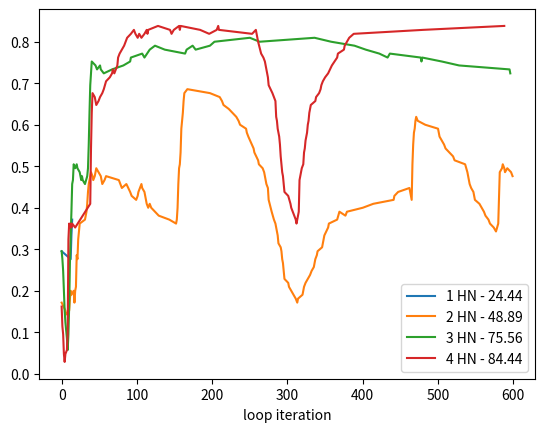

The script that saved this image:
# [redacted]
import numpy as np
from matplotlib import pyplot as plt
from math import pi as pi

per1 = [0.29523809523809524, 0.2761904761904762, 0.3333333333333333, 0.37142857142857144]
t1 = [0, 12, 13, 14]

per2 = [0.17142857142857143, 0.1523809523809524, 0.14285714285714285, 0.1523809523809524, 0.18095238095238095, 0.2, 0.19047619047619047, 0.2, 0.17142857142857143, 0.2, 0.20952380952380953, 0.2857142857142857, 0.2761904761904762, 0.3238095238095238, 0.34285714285714286, 0.3619047619047619, 0.37142857142857144, 0.38095238095238093, 0.3904761904761905, 0.4095238095238095, 0.4380952380952381, 0.45714285714285713, 0.47619047619047616, 0.4857142857142857, 0.47619047619047616, 0.4666666666666667, 0.47619047619047616, 0.4857142857142857, 0.49523809523809526, 0.4857142857142857, 0.47619047619047616, 0.45714285714285713, 0.4666666666666667, 0.47619047619047616, 0.4666666666666667, 0.45714285714285713, 0.44761904761904764, 0.45714285714285713, 0.4380952380952381, 0.42857142857142855, 0.41904761904761906, 0.42857142857142855, 0.4380952380952381, 0.44761904761904764, 0.45714285714285713, 0.44761904761904764, 0.4380952380952381, 0.41904761904761906, 0.4095238095238095, 0.4, 0.4095238095238095, 0.4, 0.38095238095238093, 0.37142857142857144, 0.3619047619047619, 0.37142857142857144, 0.4, 0.45714285714285713, 0.49523809523809526, 0.5047619047619047, 0.5333333333333333, 0.5904761904761905, 0.6095238095238096, 0.6285714285714286, 0.6571428571428571, 0.6761904761904762, 0.6857142857142857, 0.6761904761904762, 0.6666666666666666, 0.6571428571428571, 0.6476190476190476, 0.638095238095238, 0.6285714285714286, 0.6190476190476191, 0.6095238095238096, 0.6, 0.5904761904761905, 0.580952380952381, 0.5714285714285714, 0.5428571428571428, 0.5333333333333333, 0.5142857142857142, 0.5047619047619047, 0.49523809523809526, 0.4857142857142857, 0.4666666666666667, 0.45714285714285713, 0.44761904761904764, 0.41904761904761906, 0.3904761904761905, 0.37142857142857144, 0.3619047619047619, 0.3523809523809524, 0.34285714285714286, 0.3333333333333333, 0.3142857142857143, 0.3047619047619048, 0.29523809523809524, 0.2761904761904762, 0.26666666666666666, 0.24761904761904763, 0.22857142857142856, 0.21904761904761905, 0.20952380952380953, 0.2, 0.19047619047619047, 0.18095238095238095, 0.17142857142857143, 0.18095238095238095, 0.19047619047619047, 0.20952380952380953, 0.21904761904761905, 0.22857142857142856, 0.23809523809523808, 0.24761904761904763, 0.2571428571428571, 0.2761904761904762, 0.2857142857142857, 0.29523809523809524, 0.3047619047619048, 0.3238095238095238, 0.3333333333333333, 0.3523809523809524, 0.3619047619047619, 0.37142857142857144, 0.3904761904761905, 0.38095238095238093, 0.3904761904761905, 0.4, 0.4095238095238095, 0.41904761904761906, 0.42857142857142855, 0.4380952380952381, 0.44761904761904764, 0.41904761904761906, 0.5047619047619047, 0.5523809523809524, 0.580952380952381, 0.5904761904761905, 0.6095238095238096, 0.6190476190476191, 0.6095238095238096, 0.6, 0.5904761904761905, 0.5714285714285714, 0.5619047619047619, 0.5523809523809524, 0.5428571428571428, 0.5238095238095238, 0.5142857142857142, 0.5047619047619047, 0.4857142857142857, 0.47619047619047616, 0.4666666666666667, 0.45714285714285713, 0.44761904761904764, 0.4380952380952381, 0.41904761904761906, 0.4095238095238095, 0.4, 0.3904761904761905, 0.38095238095238093, 0.37142857142857144, 0.3619047619047619, 0.3523809523809524, 0.34285714285714286, 0.3619047619047619, 0.42857142857142855, 0.4857142857142857, 0.49523809523809526, 0.5047619047619047, 0.49523809523809526, 0.4857142857142857, 0.49523809523809526, 0.4857142857142857, 0.47619047619047616]
t2 = [0, 5, 6, 10, 11, 12, 13, 16, 17, 18, 19, 20, 21, 22, 23, 24, 31, 32, 33, 34, 35, 36, 38, 39, 41, 42, 44, 45, 46, 49, 52, 54, 57, 59, 76, 78, 80, 86, 91, 93, 99, 101, 102, 104, 106, 107, 110, 112, 113, 115, 117, 119, 129, 143, 152, 153, 154, 155, 156, 157, 158, 159, 160, 161, 162, 163, 167, 197, 210, 213, 215, 222, 227, 232, 235, 237, 245, 246, 248, 255, 256, 261, 262, 267, 269, 271, 272, 274, 275, 279, 282, 284, 285, 286, 287, 288, 291, 292, 293, 294, 295, 296, 301, 302, 305, 308, 311, 313, 314, 320, 322, 324, 327, 330, 332, 335, 337, 339, 340, 346, 348, 349, 354, 355, 366, 369, 377, 379, 400, 414, 441, 442, 447, 462, 465, 466, 467, 468, 469, 470, 471, 473, 483, 500, 502, 505, 508, 510, 520, 522, 536, 539, 540, 541, 542, 544, 547, 549, 555, 558, 561, 563, 567, 569, 574, 577, 580, 581, 582, 585, 586, 588, 589, 592, 597, 599]

per3 = [0.29523809523809524, 0.2761904761904762, 0.24761904761904763, 0.2, 0.1523809523809524, 0.12380952380952381, 0.08571428571428572, 0.05714285714285714, 0.09523809523809523, 0.1619047619047619, 0.26666666666666666, 0.3333333333333333, 0.3904761904761905, 0.45714285714285713, 0.4666666666666667, 0.5047619047619047, 0.49523809523809526, 0.5047619047619047, 0.49523809523809526, 0.4857142857142857, 0.47619047619047616, 0.4666666666666667, 0.47619047619047616, 0.4666666666666667, 0.45714285714285713, 0.47619047619047616, 0.49523809523809526, 0.5523809523809524, 0.6285714285714286, 0.6952380952380952, 0.7238095238095238, 0.7523809523809524, 0.7428571428571429, 0.7333333333333333, 0.7428571428571429, 0.7333333333333333, 0.7238095238095238, 0.7333333333333333, 0.7428571428571429, 0.7523809523809524, 0.7619047619047619, 0.7714285714285715, 0.7619047619047619, 0.780952380952381, 0.7904761904761904, 0.780952380952381, 0.7714285714285715, 0.780952380952381, 0.7904761904761904, 0.780952380952381, 0.7904761904761904, 0.8, 0.8095238095238095, 0.8, 0.8095238095238095, 0.8, 0.7904761904761904, 0.780952380952381, 0.7714285714285715, 0.7619047619047619, 0.7714285714285715, 0.7619047619047619, 0.7523809523809524, 0.7619047619047619, 0.7523809523809524, 0.7428571428571429, 0.7333333333333333, 0.7238095238095238]
t3 = [0, 1, 2, 3, 4, 5, 7, 8, 9, 10, 11, 12, 13, 14, 15, 16, 18, 20, 21, 24, 25, 26, 27, 28, 31, 34, 35, 36, 37, 38, 39, 40, 45, 47, 51, 52, 56, 67, 82, 91, 92, 107, 110, 117, 124, 137, 164, 166, 174, 178, 197, 203, 250, 263, 336, 358, 389, 404, 422, 433, 436, 477, 478, 479, 505, 528, 595, 596]

per4 = [0.1619047619047619, 0.11428571428571428, 0.09523809523809523, 0.047619047619047616, 0.02857142857142857, 0.047619047619047616, 0.05714285714285714, 0.09523809523809523, 0.3238095238095238, 0.3619047619047619, 0.3523809523809524, 0.3619047619047619, 0.3523809523809524, 0.3619047619047619, 0.3523809523809524, 0.4095238095238095, 0.5428571428571428, 0.6285714285714286, 0.6761904761904762, 0.6666666666666666, 0.6571428571428571, 0.6476190476190476, 0.6571428571428571, 0.6666666666666666, 0.6761904761904762, 0.6857142857142857, 0.7047619047619048, 0.7142857142857143, 0.7238095238095238, 0.7333333333333333, 0.7238095238095238, 0.7333333333333333, 0.7428571428571429, 0.7619047619047619, 0.7714285714285715, 0.780952380952381, 0.7904761904761904, 0.8, 0.8095238095238095, 0.819047619047619, 0.8285714285714286, 0.819047619047619, 0.8095238095238095, 0.819047619047619, 0.8095238095238095, 0.819047619047619, 0.8285714285714286, 0.819047619047619, 0.8285714285714286, 0.8380952380952381, 0.8285714285714286, 0.819047619047619, 0.8285714285714286, 0.8380952380952381, 0.8285714285714286, 0.8380952380952381, 0.8285714285714286, 0.819047619047619, 0.8285714285714286, 0.8380952380952381, 0.8285714285714286, 0.819047619047619, 0.8285714285714286, 0.819047619047619, 0.8, 0.7714285714285715, 0.7619047619047619, 0.7523809523809524, 0.7142857142857143, 0.6952380952380952, 0.6761904761904762, 0.6571428571428571, 0.6190476190476191, 0.6095238095238096, 0.5904761904761905, 0.580952380952381, 0.5714285714285714, 0.5523809523809524, 0.5238095238095238, 0.5047619047619047, 0.4857142857142857, 0.47619047619047616, 0.45714285714285713, 0.4380952380952381, 0.42857142857142855, 0.4095238095238095, 0.4, 0.38095238095238093, 0.37142857142857144, 0.3619047619047619, 0.3904761904761905, 0.4666666666666667, 0.47619047619047616, 0.49523809523809526, 0.5047619047619047, 0.5333333333333333, 0.5428571428571428, 0.5619047619047619, 0.5714285714285714, 0.580952380952381, 0.6, 0.6095238095238096, 0.6285714285714286, 0.638095238095238, 0.6476190476190476, 0.6571428571428571, 0.6666666666666666, 0.6761904761904762, 0.6857142857142857, 0.6952380952380952, 0.7047619047619048, 0.7142857142857143, 0.7238095238095238, 0.7428571428571429, 0.7619047619047619, 0.7714285714285715, 0.780952380952381, 0.7904761904761904, 0.8, 0.8095238095238095, 0.819047619047619, 0.8285714285714286, 0.8380952380952381]
t4 = [0, 1, 2, 3, 4, 5, 7, 8, 9, 10, 11, 12, 13, 14, 18, 38, 39, 40, 41, 44, 45, 46, 49, 51, 54, 56, 59, 64, 67, 68, 70, 72, 74, 75, 77, 80, 83, 85, 87, 92, 96, 98, 101, 103, 106, 110, 113, 114, 115, 128, 144, 146, 149, 156, 157, 158, 184, 196, 206, 208, 209, 253, 258, 259, 261, 265, 268, 270, 274, 275, 280, 284, 285, 286, 287, 288, 289, 290, 291, 292, 293, 294, 295, 296, 301, 304, 305, 309, 311, 312, 315, 316, 317, 319, 321, 322, 323, 324, 325, 326, 327, 328, 329, 330, 331, 337, 338, 342, 344, 345, 347, 350, 354, 359, 366, 367, 375, 376, 379, 382, 388, 480, 588]

plt.plot(t1, per1, t2, per2, t3, per3, t4, per4)
plt.legend(['1 HN - 24.44', '2 HN - 48.89', '3 HN - 75.56', '4 HN - 84.44'])
plt.xlabel('loop iteration')
plt.show()
